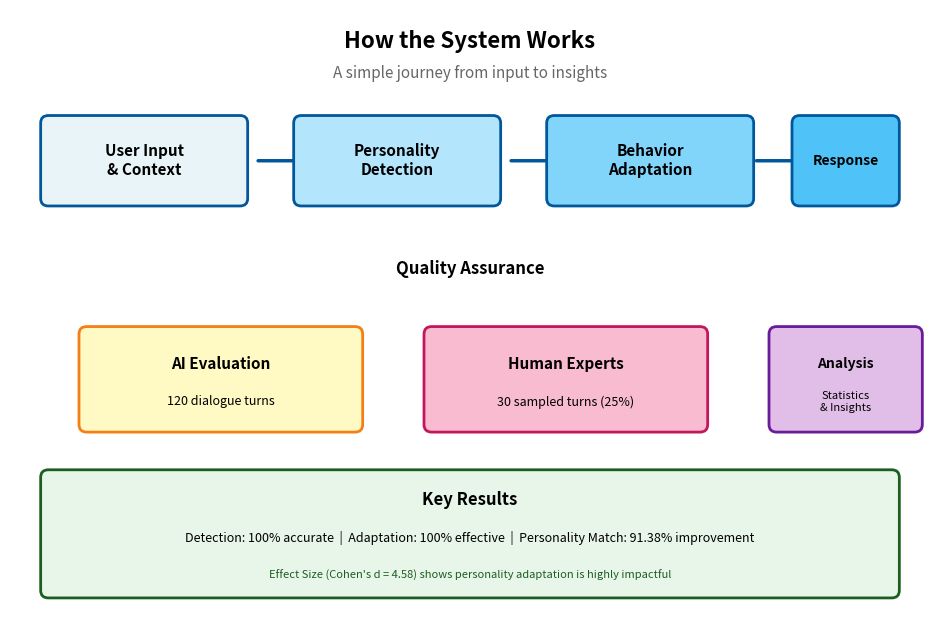

This figure's Python source: (Note: this script raises an exception after producing the figure.)
import matplotlib.pyplot as plt
import matplotlib.patches as patches
from matplotlib.patches import FancyBboxPatch, FancyArrowPatch
import numpy as np

def create_system_overview_diagram(filename="10_system_overview.png"):
    """
    A4-optimized system overview - shows the main pipeline without overload
    Target: 1900 × 1267 px (160 × 107 mm @ 300 DPI) for A4 embedding with readable fonts
    """
    fig, ax = plt.subplots(figsize=(9.5, 6.33), dpi=200)  # Results in ~1900×1266 px
    ax.set_xlim(0, 12)
    ax.set_ylim(0, 8)
    ax.axis('off')
    
    # Color scheme - friendly and clean
    color_input = "#E8F4F8"
    color_process = "#B3E5FC"
    color_decision = "#81D4FA"
    color_output = "#4FC3F7"
    
    # Title with friendly tone - LARGER FONTS FOR A4
    ax.text(6, 7.5, "How the System Works", fontsize=16, weight='bold', ha='center')
    ax.text(6, 7.1, "A simple journey from input to insights", fontsize=11, style='italic', ha='center', color='#666')
    
    # Step 1: Input
    box1 = FancyBboxPatch((0.5, 5.5), 2.5, 1, boxstyle="round,pad=0.1", 
                          facecolor=color_input, edgecolor="#01579B", linewidth=2)
    ax.add_patch(box1)
    ax.text(1.75, 6, "User Input\n& Context", ha='center', va='center', fontsize=11, weight='bold')
    
    # Arrow 1
    arrow1 = FancyArrowPatch((3.2, 6), (3.8, 6), arrowstyle='->', lw=2.5, color="#01579B")
    ax.add_patch(arrow1)
    
    # Step 2: Detection
    box2 = FancyBboxPatch((3.8, 5.5), 2.5, 1, boxstyle="round,pad=0.1",
                          facecolor=color_process, edgecolor="#01579B", linewidth=2)
    ax.add_patch(box2)
    ax.text(5.05, 6, "Personality\nDetection", ha='center', va='center', fontsize=11, weight='bold')
    
    # Arrow 2
    arrow2 = FancyArrowPatch((6.5, 6), (7.1, 6), arrowstyle='->', lw=2.5, color="#01579B")
    ax.add_patch(arrow2)
    
    # Step 3: Adaptation
    box3 = FancyBboxPatch((7.1, 5.5), 2.5, 1, boxstyle="round,pad=0.1",
                          facecolor=color_decision, edgecolor="#01579B", linewidth=2)
    ax.add_patch(box3)
    ax.text(8.35, 6, "Behavior\nAdaptation", ha='center', va='center', fontsize=11, weight='bold')
    
    # Arrow 3
    arrow3 = FancyArrowPatch((9.7, 6), (10.3, 6), arrowstyle='->', lw=2.5, color="#01579B")
    ax.add_patch(arrow3)
    
    # Step 4: Output
    box4 = FancyBboxPatch((10.3, 5.5), 1.2, 1, boxstyle="round,pad=0.1",
                          facecolor=color_output, edgecolor="#01579B", linewidth=2)
    ax.add_patch(box4)
    ax.text(10.9, 6, "Response", ha='center', va='center', fontsize=10, weight='bold')
    
    # Evaluation section below - LARGER LABEL
    ax.text(6, 4.5, "Quality Assurance", fontsize=12, weight='bold', ha='center')
    
    # AI Evaluation
    box_ai = FancyBboxPatch((1, 2.5), 3.5, 1.2, boxstyle="round,pad=0.1",
                            facecolor="#FFF9C4", edgecolor="#F57F17", linewidth=2)
    ax.add_patch(box_ai)
    ax.text(2.75, 3.3, "AI Evaluation", ha='center', va='center', fontsize=11, weight='bold')
    ax.text(2.75, 2.8, "120 dialogue turns", ha='center', va='center', fontsize=9)
    
    # Human Validation
    box_human = FancyBboxPatch((5.5, 2.5), 3.5, 1.2, boxstyle="round,pad=0.1",
                               facecolor="#F8BBD0", edgecolor="#C2185B", linewidth=2)
    ax.add_patch(box_human)
    ax.text(7.25, 3.3, "Human Experts", ha='center', va='center', fontsize=11, weight='bold')
    ax.text(7.25, 2.8, "30 sampled turns (25%)", ha='center', va='center', fontsize=9)
    
    # Statistical Analysis
    box_stats = FancyBboxPatch((10, 2.5), 1.8, 1.2, boxstyle="round,pad=0.1",
                               facecolor="#E1BEE7", edgecolor="#6A1B9A", linewidth=2)
    ax.add_patch(box_stats)
    ax.text(10.9, 3.3, "Analysis", ha='center', va='center', fontsize=10, weight='bold')
    ax.text(10.9, 2.8, "Statistics\n& Insights", ha='center', va='center', fontsize=8)
    
    # Results summary at bottom
    result_box = FancyBboxPatch((0.5, 0.3), 11, 1.5, boxstyle="round,pad=0.1",
                                facecolor="#E8F5E9", edgecolor="#1B5E20", linewidth=2)
    ax.add_patch(result_box)
    ax.text(6, 1.5, "Key Results", ha='center', va='center', fontsize=12, weight='bold')
    ax.text(6, 1.0, "Detection: 100% accurate  |  Adaptation: 100% effective  |  Personality Match: 91.38% improvement", 
            ha='center', va='center', fontsize=9)
    ax.text(6, 0.5, "Effect Size (Cohen's d = 4.58) shows personality adaptation is highly impactful", 
            ha='center', va='center', fontsize=8, style='italic', color='#1B5E20')
    
    plt.tight_layout()
    plt.savefig(f"./figures/{filename}", bbox_inches='tight', facecolor='white', dpi=300)
    plt.close()
    print(f"✅ Created: {filename}")

def create_study_workflow_diagram(filename="11_study_workflow.png"):
    """
    A4-optimized study workflow - clean and easy to follow
    Target: 1900 × 1425 px (160 × 120 mm @ 300 DPI) for A4 embedding with readable fonts
    """
    fig, ax = plt.subplots(figsize=(9.5, 7.13), dpi=200)  # Results in ~1900×1426 px
    ax.set_xlim(0, 12)
    ax.set_ylim(0, 9)
    ax.axis('off')
    
    # Title
    ax.text(6, 8.5, "Our Study: From Setup to Insights", fontsize=16, weight='bold', ha='center')
    ax.text(6, 8.1, "A clear path through the research process", fontsize=11, style='italic', ha='center', color='#666')
    
    # Color scheme
    color_setup = "#C8E6C9"
    color_execution = "#BBDEFB"
    color_validation = "#FFE0B2"
    color_results = "#F8BBD0"
    
    # Row 1: Study Setup
    ax.text(6, 7.4, "1  SETUP", fontsize=12, weight='bold', ha='center')
    
    box_agents = FancyBboxPatch((1, 6.5), 3, 0.7, boxstyle="round,pad=0.05",
                                facecolor=color_setup, edgecolor="#2E7D32", linewidth=1.5)
    ax.add_patch(box_agents)
    ax.text(2.5, 6.85, "20 Agents\n(10 per personality type)", ha='center', va='center', fontsize=9)
    
    box_types = FancyBboxPatch((5, 6.5), 3, 0.7, boxstyle="round,pad=0.05",
                               facecolor=color_setup, edgecolor="#2E7D32", linewidth=1.5)
    ax.add_patch(box_types)
    ax.text(6.5, 6.85, "2 Personality Types\n(Type A & Type B)", ha='center', va='center', fontsize=9)
    
    box_conditions = FancyBboxPatch((9, 6.5), 2.5, 0.7, boxstyle="round,pad=0.05",
                                    facecolor=color_setup, edgecolor="#2E7D32", linewidth=1.5)
    ax.add_patch(box_conditions)
    ax.text(10.25, 6.85, "2 Conditions\n(Reg vs Base)", ha='center', va='center', fontsize=9)
    
    # Arrow down
    arrow_down1 = FancyArrowPatch((6, 6.5), (6, 5.7), arrowstyle='->', lw=2, color="#666")
    ax.add_patch(arrow_down1)
    
    # Row 2: Execution
    ax.text(6, 5.4, "2  EXECUTION", fontsize=12, weight='bold', ha='center')
    
    box_dialogues = FancyBboxPatch((2, 4.5), 4, 0.7, boxstyle="round,pad=0.05",
                                   facecolor=color_execution, edgecolor="#1565C0", linewidth=1.5)
    ax.add_patch(box_dialogues)
    ax.text(4, 4.85, "120 Dialogues Generated\n(6 turns each, carefully controlled)", ha='center', va='center', fontsize=9)
    
    box_scoring = FancyBboxPatch((6.5, 4.5), 4, 0.7, boxstyle="round,pad=0.05",
                                 facecolor=color_execution, edgecolor="#1565C0", linewidth=1.5)
    ax.add_patch(box_scoring)
    ax.text(8.5, 4.85, "Scoring System\nYes (2) | Unsure (1) | No (0)", ha='center', va='center', fontsize=9)
    
    # Arrow down
    arrow_down2 = FancyArrowPatch((6, 4.5), (6, 3.7), arrowstyle='->', lw=2, color="#666")
    ax.add_patch(arrow_down2)
    
    # Row 3: Evaluation & Validation
    ax.text(6, 3.4, "3  EVALUATION", fontsize=12, weight='bold', ha='center')
    
    box_ai_eval = FancyBboxPatch((1.5, 2.3), 3.5, 0.9, boxstyle="round,pad=0.05",
                                 facecolor=color_validation, edgecolor="#E65100", linewidth=1.5)
    ax.add_patch(box_ai_eval)
    ax.text(3.25, 2.9, "AI Evaluator", ha='center', va='center', fontsize=10, weight='bold')
    ax.text(3.25, 2.5, "All 120 turns", ha='center', va='center', fontsize=8)
    
    box_human_val = FancyBboxPatch((5.5, 2.3), 3.5, 0.9, boxstyle="round,pad=0.05",
                                   facecolor=color_validation, edgecolor="#E65100", linewidth=1.5)
    ax.add_patch(box_human_val)
    ax.text(7.25, 2.9, "Human Experts", ha='center', va='center', fontsize=10, weight='bold')
    ax.text(7.25, 2.5, "30 sampled turns", ha='center', va='center', fontsize=8)
    
    # Validation metrics
    ax.text(3.25, 1.8, "κ = 0.89 (AI-Human)", ha='center', fontsize=8, style='italic', color='#333')
    ax.text(7.25, 1.8, "α = 0.82 (Human-Human)", ha='center', fontsize=8, style='italic', color='#333')
    
    # Arrow down
    arrow_down3 = FancyArrowPatch((6, 2.3), (6, 1.5), arrowstyle='->', lw=2, color="#666")
    ax.add_patch(arrow_down3)
    
    # Row 4: Results
    ax.text(6, 1.2, "4  RESULTS", fontsize=12, weight='bold', ha='center')
    
    result_box = FancyBboxPatch((0.5, 0.05), 11, 1.0, boxstyle="round,pad=0.05",
                                facecolor=color_results, edgecolor="#880E4F", linewidth=2)
    ax.add_patch(result_box)
    ax.text(6, 0.7, "Personality Adaptation Dramatically Improves Agent Performance", 
            ha='center', va='center', fontsize=10, weight='bold')
    ax.text(6, 0.3, "Personality Needs: Regulated 100% vs Baseline 8.62%  |  Cohen's d = 4.58 (p < 0.001)", 
            ha='center', va='center', fontsize=8)
    
    plt.tight_layout()
    plt.savefig(f"./figures/{filename}", bbox_inches='tight', facecolor='white', dpi=300)
    plt.close()
    print(f"✅ Created: {filename}")

if __name__ == "__main__":
    print("\n" + "="*70)
    print("Creating A4-Optimized Diagrams (Dashed Lines Removed)")
    print("="*70 + "\n")
    
    create_system_overview_diagram()
    create_study_workflow_diagram()
    
    print("\n" + "="*70)
    print("✨ A4-OPTIMIZED DIAGRAMS CREATED SUCCESSFULLY")
    print("="*70)
    print("\n📊 Diagrams Created (Clean Look - No Dashed Lines):")
    print("  ✅ Figure 10: System Overview")
    print("  ✅ Figure 11: Study Workflow")
    print("\n💡 Changes:")
    print("  • Removed all dashed lines for cleaner appearance")
    print("  • Kept main flow connections clear")
    print("  • Maintained professional, clean layout")
    print("\n📁 Location: ./figures/")
    print("="*70 + "\n")
